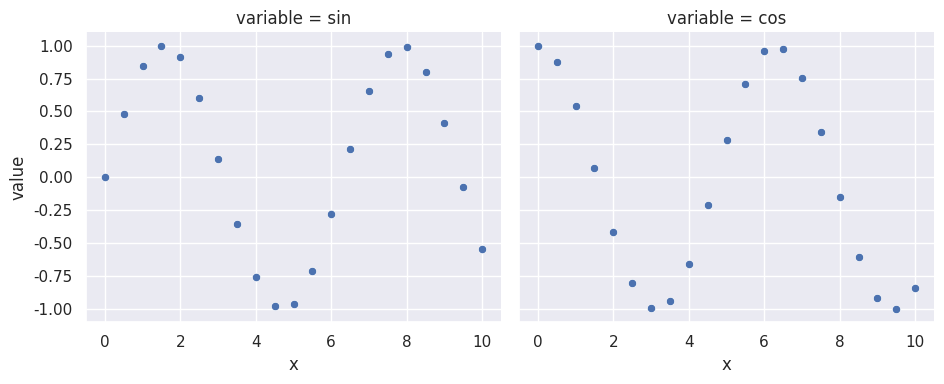

Source code (Python):
import matplotlib.pyplot as plt
import seaborn as sns
import pandas as pd
import math

x = [0,0.5,1,1.5,2,2.5,3,3.5,4,4.5,5,
     5.5,6,6.5,7,7.5,8,8.5,9,9.5,10]
sinus = [math.sin(v) for v in x]
cosinus = [math.cos(v) for v in x]

df = pd.DataFrame()
df["x"] = x
df["sin"]= sinus
df["cos"] = cosinus
print(df.head())
df.head().to_html("Ch14_1_2a_01.html")
df2 = pd.melt(df, id_vars=['x'], value_vars=['sin', 'cos'])
print(df2.head())
df2.head().to_html("Ch14_1_2a_02.html")

sns.set()
sns.relplot(x="x", y="value", kind="scatter", col="variable",
            height=4, aspect=1.2, data=df2)
plt.show()
